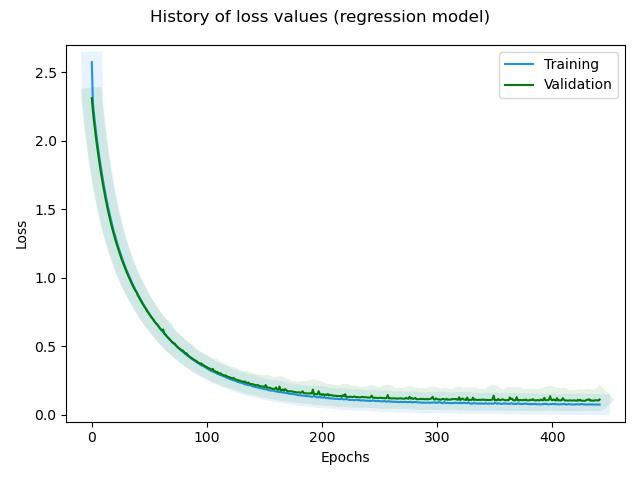

The table this chart was drawn from, first rows:
, loss, rmse, mse, mae, val_loss, val_rmse, val_mse, val_mae, _timestamp, _runtime
0, 2.576, 0.5861, 0.3435, 0.4478, 2.312, 0.3441, 0.1184, 0.2723, 1738677504, 140
1, 2.275, 0.3399, 0.1156, 0.2706, 2.217, 0.3106, 0.09647, 0.2627, 1738677504, 140
2, 2.19, 0.3196, 0.1021, 0.2569, 2.136, 0.2936, 0.08617, 0.249, 1738677504, 140
3, 2.114, 0.3104, 0.09632, 0.2493, 2.064, 0.2878, 0.08284, 0.2455, 1738677504, 140
4, 2.043, 0.3042, 0.09255, 0.2457, 1.997, 0.2847, 0.08108, 0.243, 1738677504, 140
5, 1.978, 0.3009, 0.09052, 0.2414, 1.935, 0.2842, 0.08074, 0.2431, 1738677504, 140
6, 1.916, 0.2984, 0.08904, 0.2397, 1.877, 0.2848, 0.08111, 0.244, 1738677504, 140
7, 1.856, 0.294, 0.08646, 0.2373, 1.82, 0.2837, 0.08051, 0.2435, 1738677504, 140
8, 1.802, 0.2957, 0.08746, 0.2384, 1.765, 0.2802, 0.07849, 0.2396, 1738677504, 140
9, 1.748, 0.2918, 0.08514, 0.2357, 1.715, 0.2801, 0.07844, 0.2398, 1738677504, 140
10, 1.699, 0.2917, 0.08509, 0.2355, 1.666, 0.2783, 0.07744, 0.2375, 1738677505, 141
11, 1.652, 0.2912, 0.08479, 0.2359, 1.619, 0.2771, 0.07678, 0.2352, 1738677505, 141
12, 1.607, 0.2904, 0.08433, 0.2347, 1.577, 0.2787, 0.07769, 0.2393, 1738677505, 141
13, 1.563, 0.2893, 0.08367, 0.2336, 1.534, 0.2764, 0.07638, 0.2351, 1738677505, 141
14, 1.522, 0.2881, 0.083, 0.2324, 1.495, 0.277, 0.07676, 0.2369, 1738677505, 141
15, 1.484, 0.2887, 0.08334, 0.2326, 1.457, 0.2772, 0.07685, 0.2368, 1738677505, 141
16, 1.446, 0.2875, 0.08264, 0.2301, 1.422, 0.2778, 0.07715, 0.2377, 1738677505, 141
17, 1.411, 0.2882, 0.08307, 0.2324, 1.387, 0.2772, 0.07686, 0.2363, 1738677505, 141
18, 1.376, 0.2853, 0.08139, 0.2292, 1.353, 0.2753, 0.07579, 0.2327, 1738677505, 141
19, 1.343, 0.2835, 0.08038, 0.2291, 1.322, 0.2767, 0.07657, 0.2346, 1738677506, 142
20, 1.314, 0.2864, 0.08201, 0.2303, 1.292, 0.2758, 0.07609, 0.2339, 1738677506, 142
21, 1.283, 0.2843, 0.08082, 0.2295, 1.263, 0.2757, 0.07598, 0.2335, 1738677506, 142
22, 1.255, 0.2839, 0.08058, 0.2284, 1.236, 0.2766, 0.07653, 0.236, 1738677506, 142
23, 1.227, 0.2838, 0.08056, 0.2292, 1.209, 0.2762, 0.07628, 0.2322, 1738677506, 142
24, 1.201, 0.284, 0.08065, 0.2291, 1.184, 0.2777, 0.07713, 0.2377, 1738677506, 142
25, 1.175, 0.2821, 0.07959, 0.2274, 1.159, 0.276, 0.0762, 0.2338, 1738677506, 142
26, 1.151, 0.2823, 0.07967, 0.2276, 1.134, 0.2744, 0.07529, 0.2318, 1738677506, 142
27, 1.127, 0.2804, 0.07863, 0.2252, 1.113, 0.2762, 0.07627, 0.2335, 1738677506, 142
28, 1.104, 0.2804, 0.0786, 0.2247, 1.09, 0.2761, 0.07626, 0.2344, 1738677506, 142
29, 1.082, 0.2793, 0.07799, 0.225, 1.069, 0.2766, 0.0765, 0.2337, 1738677506, 142
30, 1.06, 0.2777, 0.07714, 0.2225, 1.048, 0.2744, 0.07527, 0.2331, 1738677507, 143
31, 1.041, 0.2788, 0.0777, 0.2241, 1.028, 0.2747, 0.07548, 0.2312, 1738677507, 143
32, 1.02, 0.277, 0.07675, 0.2221, 1.008, 0.2745, 0.07538, 0.2313, 1738677507, 143
33, 1, 0.2767, 0.07658, 0.2217, 0.9905, 0.2767, 0.07658, 0.2359, 1738677507, 143
34, 0.9809, 0.2748, 0.07552, 0.2206, 0.971, 0.2745, 0.07536, 0.2305, 1738677507, 143
35, 0.9631, 0.2755, 0.0759, 0.221, 0.9523, 0.273, 0.07453, 0.2271, 1738677507, 143
36, 0.9468, 0.2776, 0.07708, 0.2225, 0.9353, 0.2732, 0.07466, 0.2263, 1738677507, 143
37, 0.9289, 0.276, 0.07616, 0.2211, 0.9192, 0.2745, 0.07537, 0.2306, 1738677507, 143
38, 0.911, 0.2736, 0.07487, 0.2202, 0.9047, 0.2781, 0.07733, 0.2361, 1738677507, 143
39, 0.895, 0.274, 0.07507, 0.2173, 0.8942, 0.2876, 0.08271, 0.2474, 1738677507, 143
40, 0.8792, 0.274, 0.07506, 0.2187, 0.8711, 0.2743, 0.07523, 0.2276, 1738677507, 143
41, 0.8644, 0.275, 0.07561, 0.2203, 0.8587, 0.2792, 0.07797, 0.2364, 1738677508, 144
42, 0.8488, 0.2739, 0.07504, 0.2185, 0.8416, 0.2751, 0.0757, 0.2276, 1738677508, 144
43, 0.8341, 0.2738, 0.07497, 0.2173, 0.8265, 0.274, 0.07505, 0.2296, 1738677508, 144
44, 0.8184, 0.2713, 0.07361, 0.216, 0.8128, 0.2748, 0.07553, 0.2298, 1738677508, 144
45, 0.8048, 0.2723, 0.07412, 0.2168, 0.7985, 0.2741, 0.07511, 0.2273, 1738677508, 144
46, 0.7899, 0.2699, 0.07285, 0.2143, 0.7857, 0.2754, 0.07583, 0.2321, 1738677508, 144
47, 0.7761, 0.2692, 0.07246, 0.2147, 0.7744, 0.2791, 0.07791, 0.2361, 1738677508, 144
48, 0.7642, 0.2716, 0.07377, 0.2161, 0.7575, 0.2718, 0.07389, 0.2255, 1738677508, 144
49, 0.7502, 0.2693, 0.07252, 0.213, 0.7462, 0.2745, 0.07533, 0.2275, 1738677508, 144
50, 0.7372, 0.2687, 0.0722, 0.2137, 0.7334, 0.2739, 0.07502, 0.2276, 1738677508, 144
51, 0.7248, 0.2686, 0.07215, 0.2135, 0.7211, 0.2737, 0.07493, 0.2274, 1738677508, 144
52, 0.7118, 0.267, 0.07127, 0.2117, 0.7089, 0.2734, 0.07474, 0.2254, 1738677509, 145
53, 0.7, 0.2671, 0.07133, 0.2122, 0.7007, 0.2797, 0.07826, 0.2267, 1738677509, 145
54, 0.6908, 0.2715, 0.07373, 0.2154, 0.6867, 0.2754, 0.07582, 0.231, 1738677509, 145
55, 0.6771, 0.2673, 0.07144, 0.2124, 0.675, 0.2746, 0.07542, 0.2268, 1738677509, 145
56, 0.6658, 0.2671, 0.07136, 0.2108, 0.6662, 0.2787, 0.07766, 0.2341, 1738677509, 145
57, 0.654, 0.2656, 0.07054, 0.2103, 0.6609, 0.2884, 0.08319, 0.2455, 1738677509, 145
58, 0.6452, 0.269, 0.07236, 0.2137, 0.6459, 0.2806, 0.07874, 0.2391, 1738677509, 145
59, 0.6336, 0.267, 0.0713, 0.2118, 0.6337, 0.2773, 0.07687, 0.2347, 1738677509, 145
... 382 more rows
